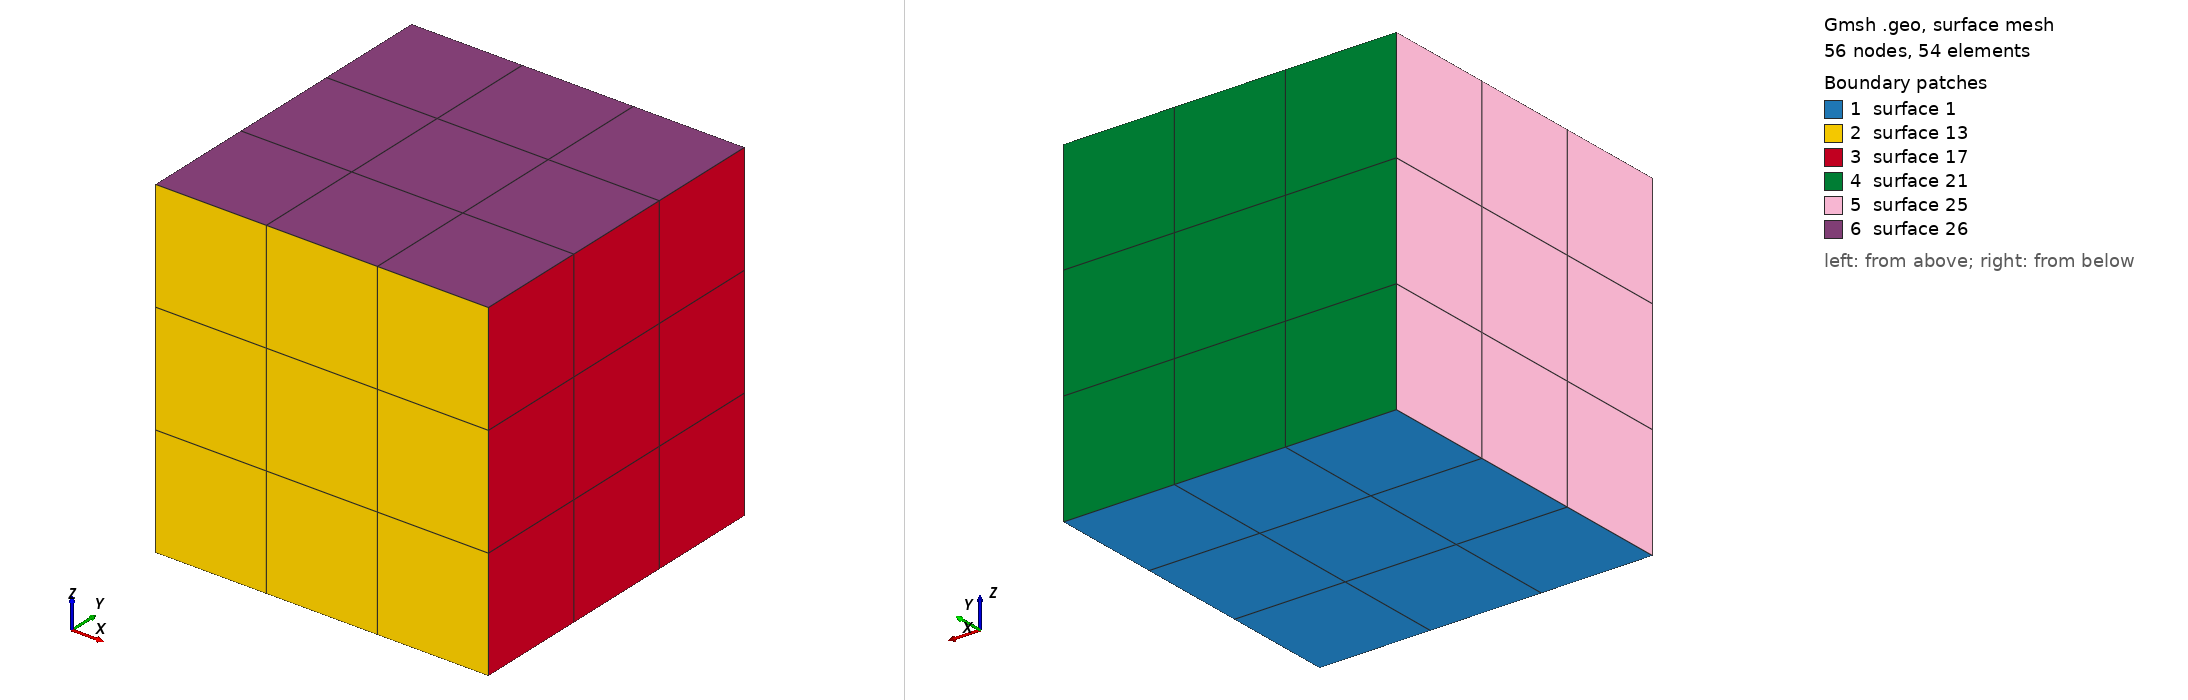

Gmsh geometry script, surface-meshed: 56 nodes, 54 surface elements. Boundary patches (legend numbers): 1 surface 1, 2 surface 13, 3 surface 17, 4 surface 21, 5 surface 25, 6 surface 26. Left view from above one corner, right view from below the opposite corner. The script declares no physical surfaces, so the legend lists its geometric surfaces. The drawing asked Gmsh for element sizes between 1% and 20% of the model's largest extent; the script's own settings can give other sizes.

=== simple_cube.geo (drawn) ===
/*
 * Generate unstructured hexahedral mesh for "double mach" problem.
 */
LC = 0.1;  // average length of cell edges, a.k.a. characteristic length
LX = 0.3;  // length along x-axis
LY = 0.3;  // length along y-axis
LZ = 0.3;  // length along z-axis

Point(1) = { 0., 0., 0., LC };
Point(2) = { LX, 0., 0., LC };
Point(3) = { LX, LY, 0., LC };
Point(4) = { 0., LY, 0., LC };

Line(1) = { 1, 2 };
Line(2) = { 2, 3 };
Line(3) = { 3, 4 };
Line(4) = { 4, 1 };

Curve Loop(1) = { 1, 2, 3, 4 };
Plane Surface(1) = { 1 };
Transfinite Curve{ 1, 2, 3, 4 } = LX/LC + 1.01;
Transfinite Surface{ 1 };
Recombine Surface{ 1 };
out[] = Extrude{ 0, 0, LZ }{
  Surface{ 1 }; Layers{ LZ/LC + 0.01 }; Recombine;
};
Physical Volume("Volume") = { 1 };
Mesh 2;
